Image classification data set "My_datasheet" (AndersonBenitesKoW/Proyecto_Paltas on GitHub). Class labels (3): first quality, second quality, third quality.

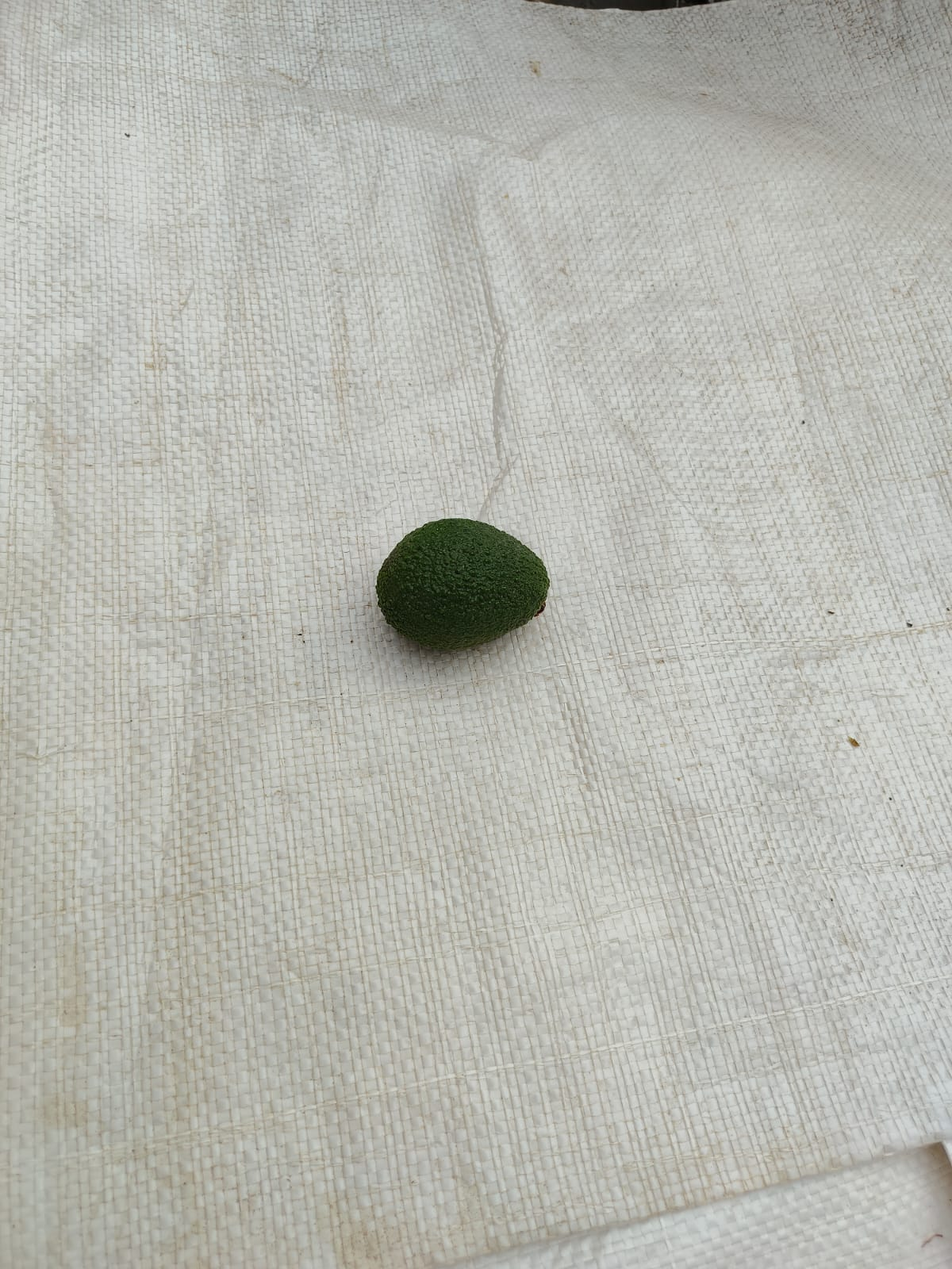
Label: second quality

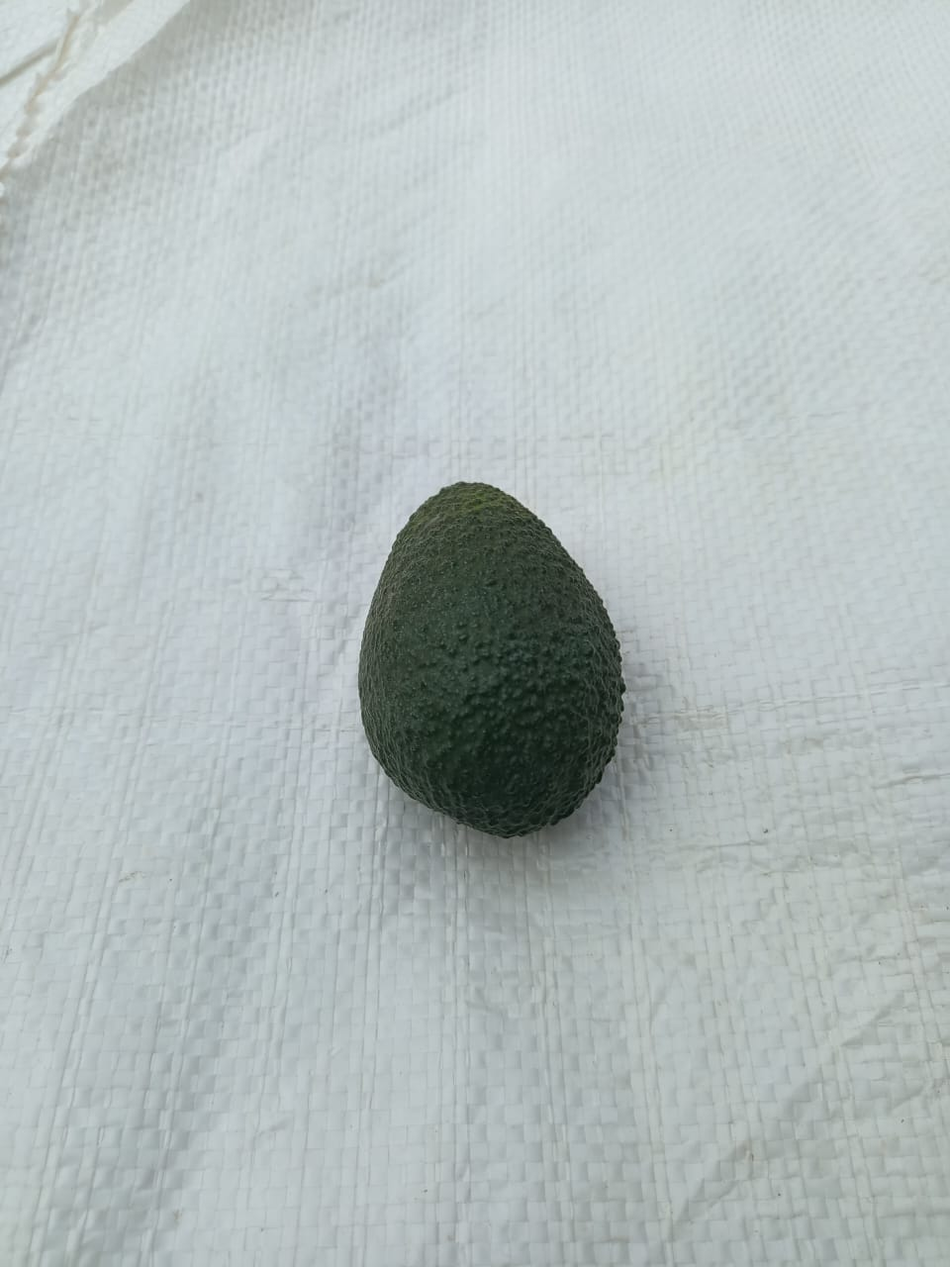
Label: first quality

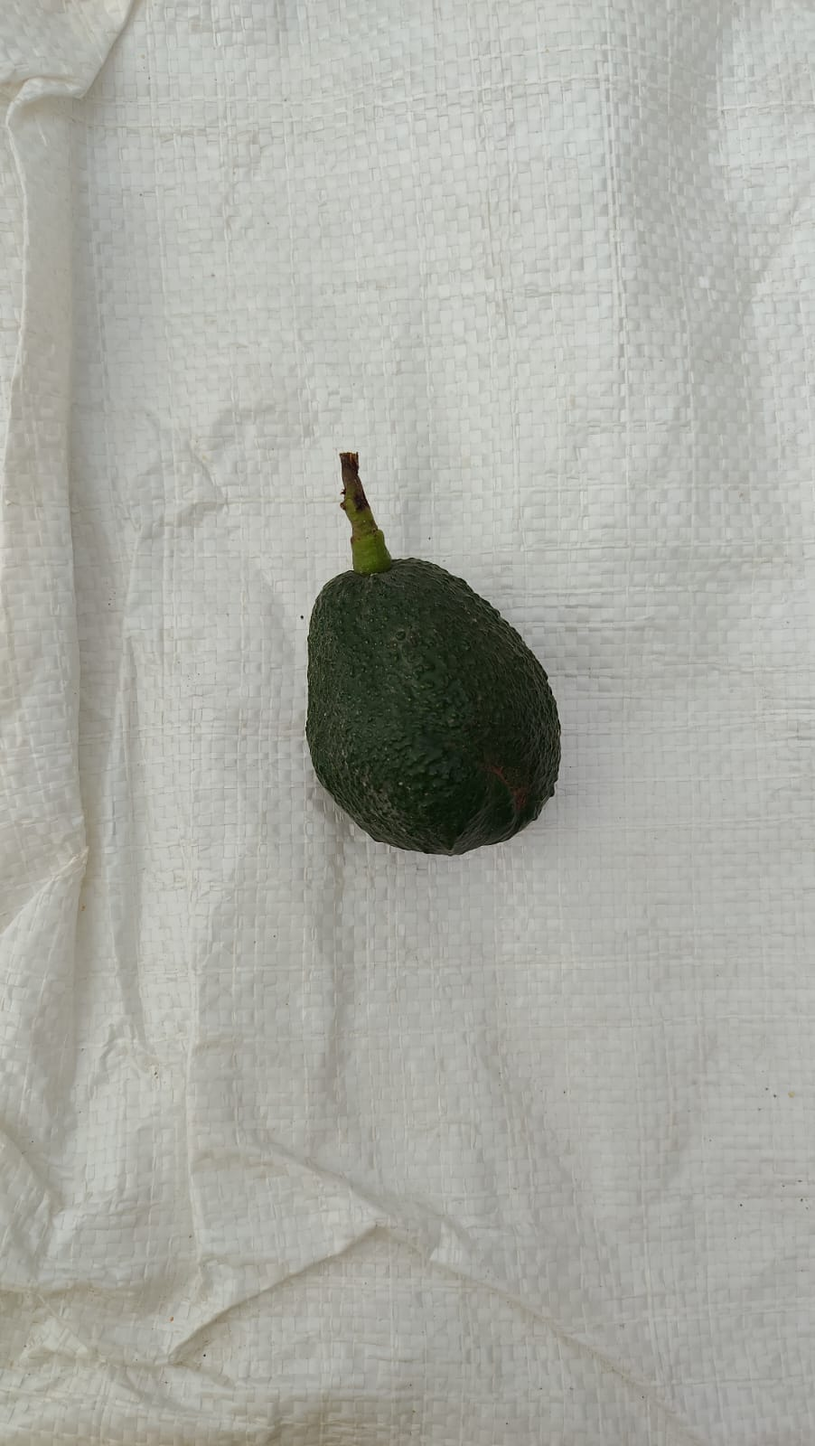
Label: first quality

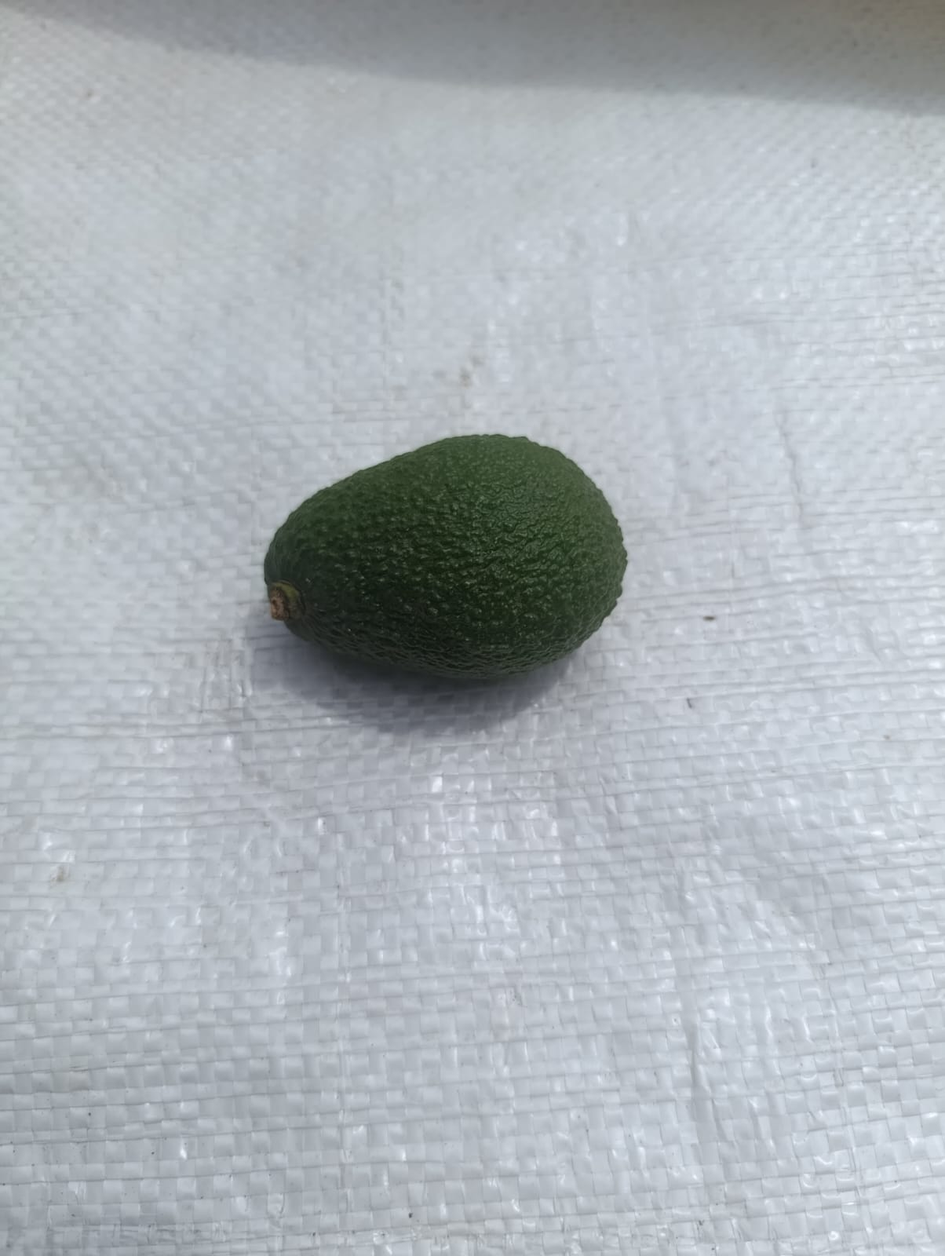
Label: second quality

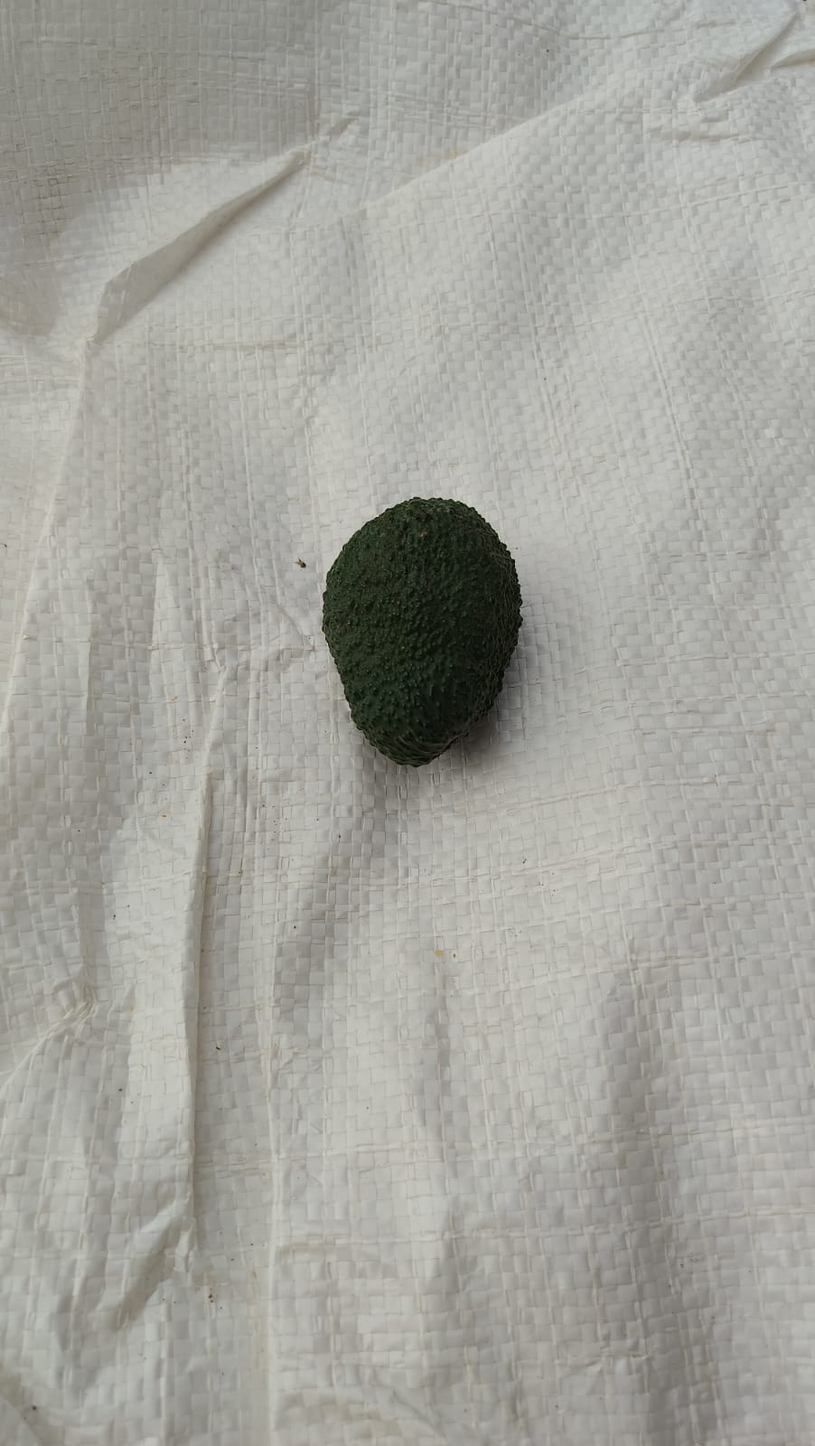
Label: third quality

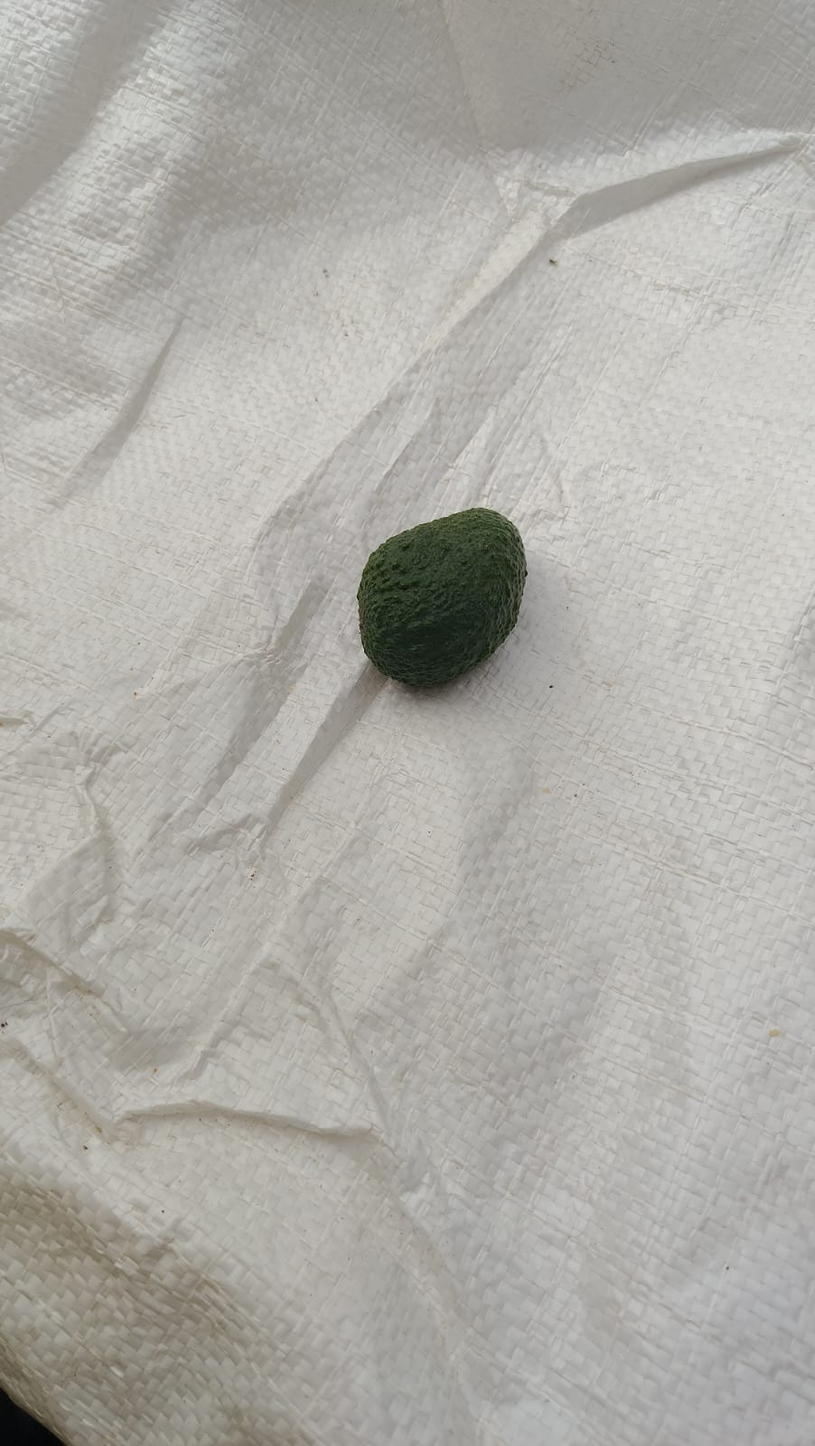
Label: third quality
